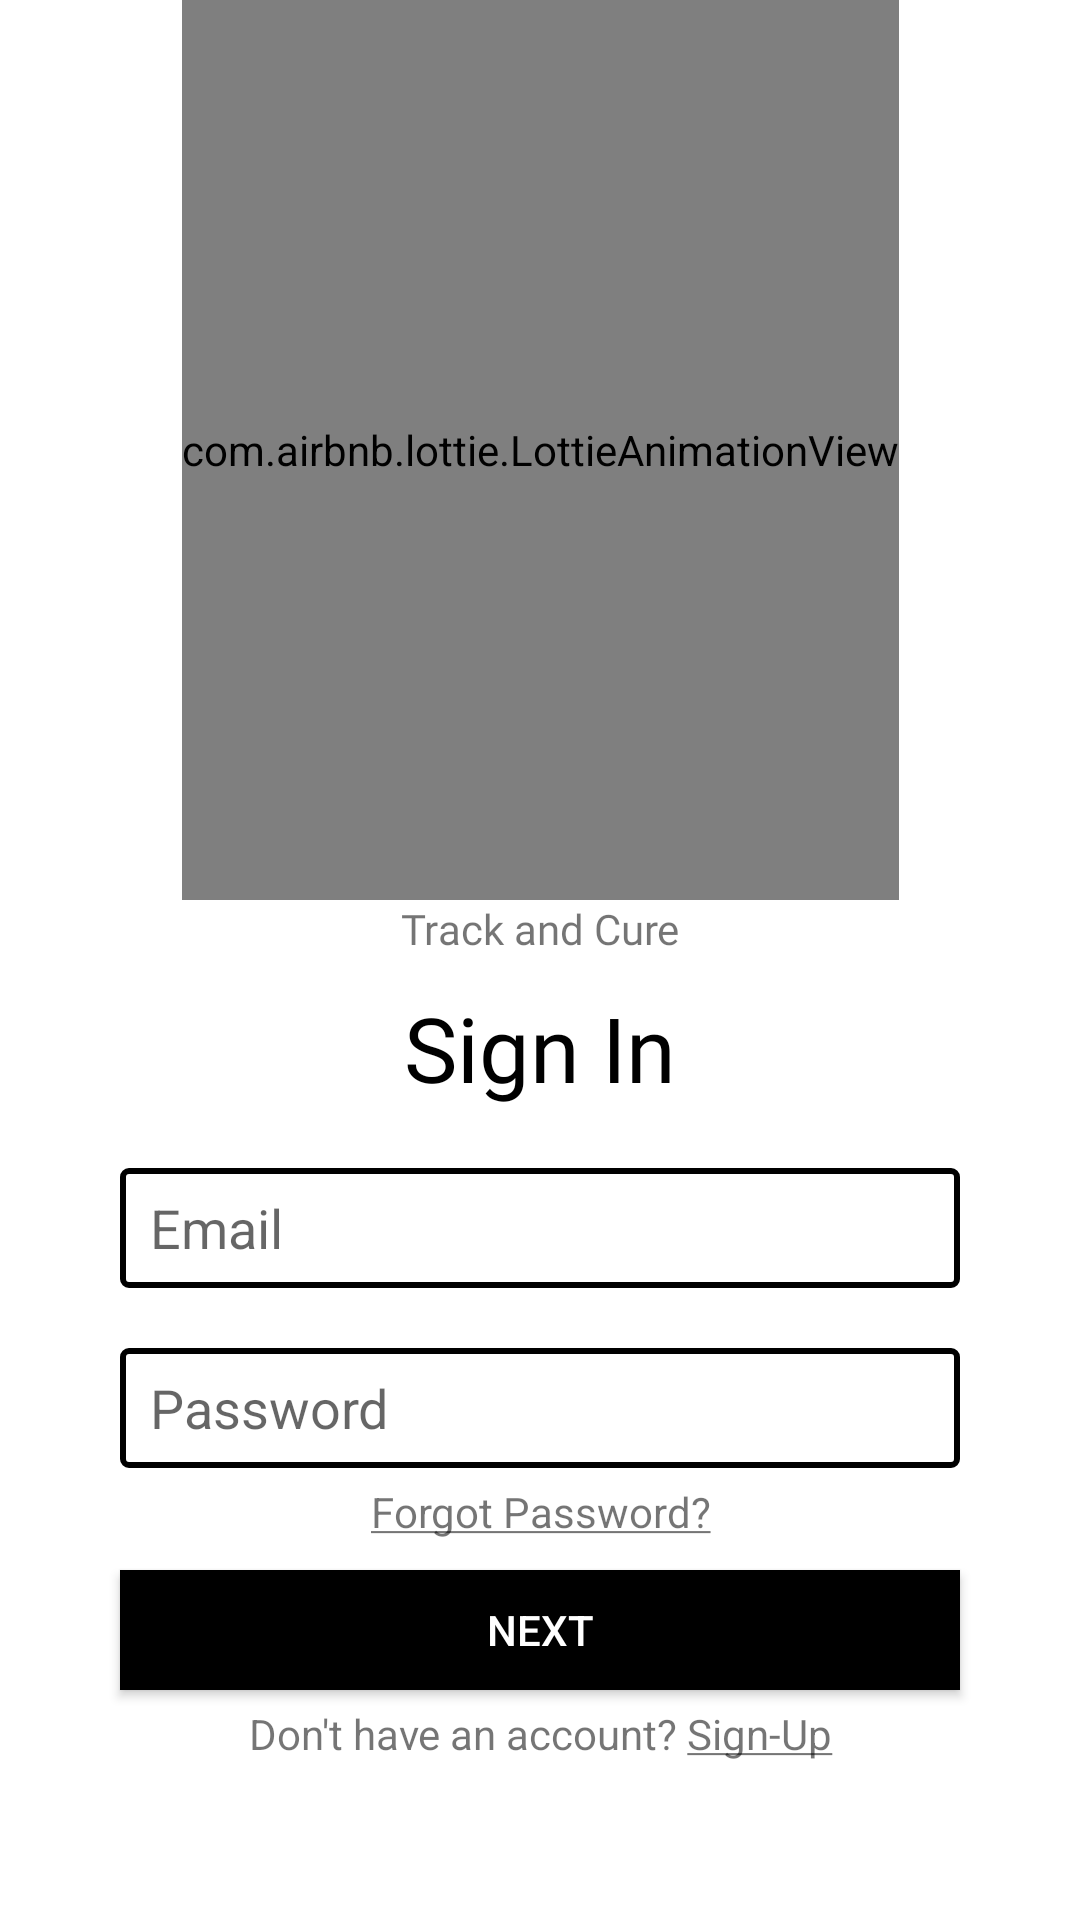

Layout XML and referenced resources for this Android screen:
<!-- AndroidManifest.xml: application theme Theme.Health -->
<!-- res/layout/fragment_sign_in.xml -->
<?xml version="1.0" encoding="utf-8"?>
<androidx.constraintlayout.widget.ConstraintLayout xmlns:android="http://schemas.android.com/apk/res/android"
    xmlns:tools="http://schemas.android.com/tools"
    android:layout_width="match_parent"
    android:layout_height="match_parent"
    xmlns:app="http://schemas.android.com/apk/res-auto"
    tools:context=".authfragments.SignInFragment">

    <com.airbnb.lottie.LottieAnimationView
        android:id="@+id/animation_view"
        android:layout_width="wrap_content"
        android:layout_height="300dp"
        app:lottie_rawRes="@raw/splash_animation"
        app:lottie_autoPlay="true"
        app:lottie_loop="true"
        app:layout_constraintTop_toTopOf="parent"
        app:layout_constraintStart_toStartOf="parent"
        app:layout_constraintEnd_toEndOf="parent"/>

    <TextView
        android:id="@+id/sampletext"
        android:layout_width="match_parent"
        android:layout_height="wrap_content"
        android:gravity="center"
        android:text="Track and Cure"
        android:fontFamily="@font/poppins_regular"
        app:layout_constraintTop_toBottomOf="@id/animation_view"
        app:layout_constraintStart_toStartOf="parent"
        app:layout_constraintEnd_toEndOf="parent"/>

    <TextView
        android:id="@+id/login_text"
        android:layout_width="match_parent"
        android:layout_height="wrap_content"
        android:layout_marginTop="10dp"
        android:fontFamily="@font/poppins_semi_bold"
        android:gravity="center"
        android:text="Sign In"
        android:textColor="@color/black"
        android:textSize="30dp"
        app:layout_constraintEnd_toEndOf="parent"
        app:layout_constraintStart_toStartOf="parent"
        app:layout_constraintTop_toBottomOf="@id/sampletext" />

    <EditText
        android:id="@+id/edittext_email"
        android:layout_width="match_parent"
        android:layout_height="40dp"
        app:layout_constraintStart_toStartOf="parent"
        app:layout_constraintEnd_toEndOf="parent"
        android:layout_marginTop="20dp"
        android:drawableLeft="@drawable/filled_mail"
        app:layout_constraintTop_toBottomOf="@id/login_text"
        android:background="@drawable/form_shape"
        android:layout_marginHorizontal="40dp"
        android:hint="Email"
        android:paddingHorizontal="10dp"/>

    <EditText
        android:id="@+id/edittext_password"
        android:layout_width="match_parent"
        android:layout_height="40dp"
        app:layout_constraintStart_toStartOf="parent"
        app:layout_constraintEnd_toEndOf="parent"
        android:layout_marginTop="20dp"
        android:drawableLeft="@drawable/filled_password"
        app:layout_constraintTop_toBottomOf="@id/edittext_email"
        android:background="@drawable/form_shape"
        android:layout_marginHorizontal="40dp"
        android:hint="Password"
        android:paddingHorizontal="10dp"/>

    <TextView
        android:id="@+id/forgot_password"
        android:layout_width="match_parent"
        android:layout_height="wrap_content"
        android:text="@string/forgot_password"
        app:layout_constraintTop_toBottomOf="@id/edittext_password"
        android:layout_marginTop="5dp"
        app:layout_constraintStart_toStartOf="parent"
        app:layout_constraintEnd_toEndOf="parent"
        android:gravity="center"/>

    <androidx.appcompat.widget.AppCompatButton
        android:id="@+id/button_login"
        android:layout_width="match_parent"
        android:layout_height="40dp"
        android:text="Next"
        android:layout_marginTop="10dp"
        android:textColor="@color/white"
        android:background="@color/black"
        android:layout_marginHorizontal="40dp"
        app:layout_constraintTop_toBottomOf="@id/forgot_password"
        app:layout_constraintStart_toStartOf="parent"
        app:layout_constraintEnd_toEndOf="parent"/>

    <TextView
        android:id="@+id/signUp"
        android:layout_width="match_parent"
        android:layout_height="wrap_content"
        android:text="@string/new_account"
        android:layout_marginTop="5dp"
        app:layout_constraintTop_toBottomOf="@id/button_login"
        app:layout_constraintStart_toStartOf="parent"
        app:layout_constraintEnd_toEndOf="parent"
        android:gravity="center"/>

</androidx.constraintlayout.widget.ConstraintLayout>
<!-- resources referenced by this layout -->
<resources>
  <!-- drawable form_shape (drawable) -->
  <?xml version="1.0" encoding="utf-8"?>
  <shape xmlns:android="http://schemas.android.com/apk/res/android"
      android:shape="rectangle">
      <solid android:color="@color/white"/>
      <corners android:radius="2dp"/>
      <stroke android:width="2dp" android:color="@color/black"/>
  </shape>
  <string name="forgot_password"><u>Forgot Password?</u></string>
  <string name="new_account">Don\'t have an account? <u>Sign-Up</u></string>
  <style name="Theme.Health" parent="Theme.MaterialComponents.DayNight.NoActionBar">
          
          <item name="colorPrimary">@color/purple_500</item>
          <item name="colorPrimaryVariant">@color/purple_700</item>
          <item name="colorOnPrimary">@color/white</item>
          
          <item name="colorSecondary">@color/teal_200</item>
          <item name="colorSecondaryVariant">@color/teal_700</item>
          <item name="colorOnSecondary">@color/black</item>
          
          <item name="android:statusBarColor">#000000</item>
          
      </style>
  <!-- not gathered from this repository: default colours our renderer supplied (Android Studio template values) -->
  <color name="purple_500">#FF6200EE</color>
  <color name="purple_700">#FF3700B3</color>
  <color name="teal_200">#FF03DAC5</color>
  <color name="teal_700">#FF018786</color>
  <color name="black">#FF000000</color>
  <color name="white">#FFFFFFFF</color>
</resources>
